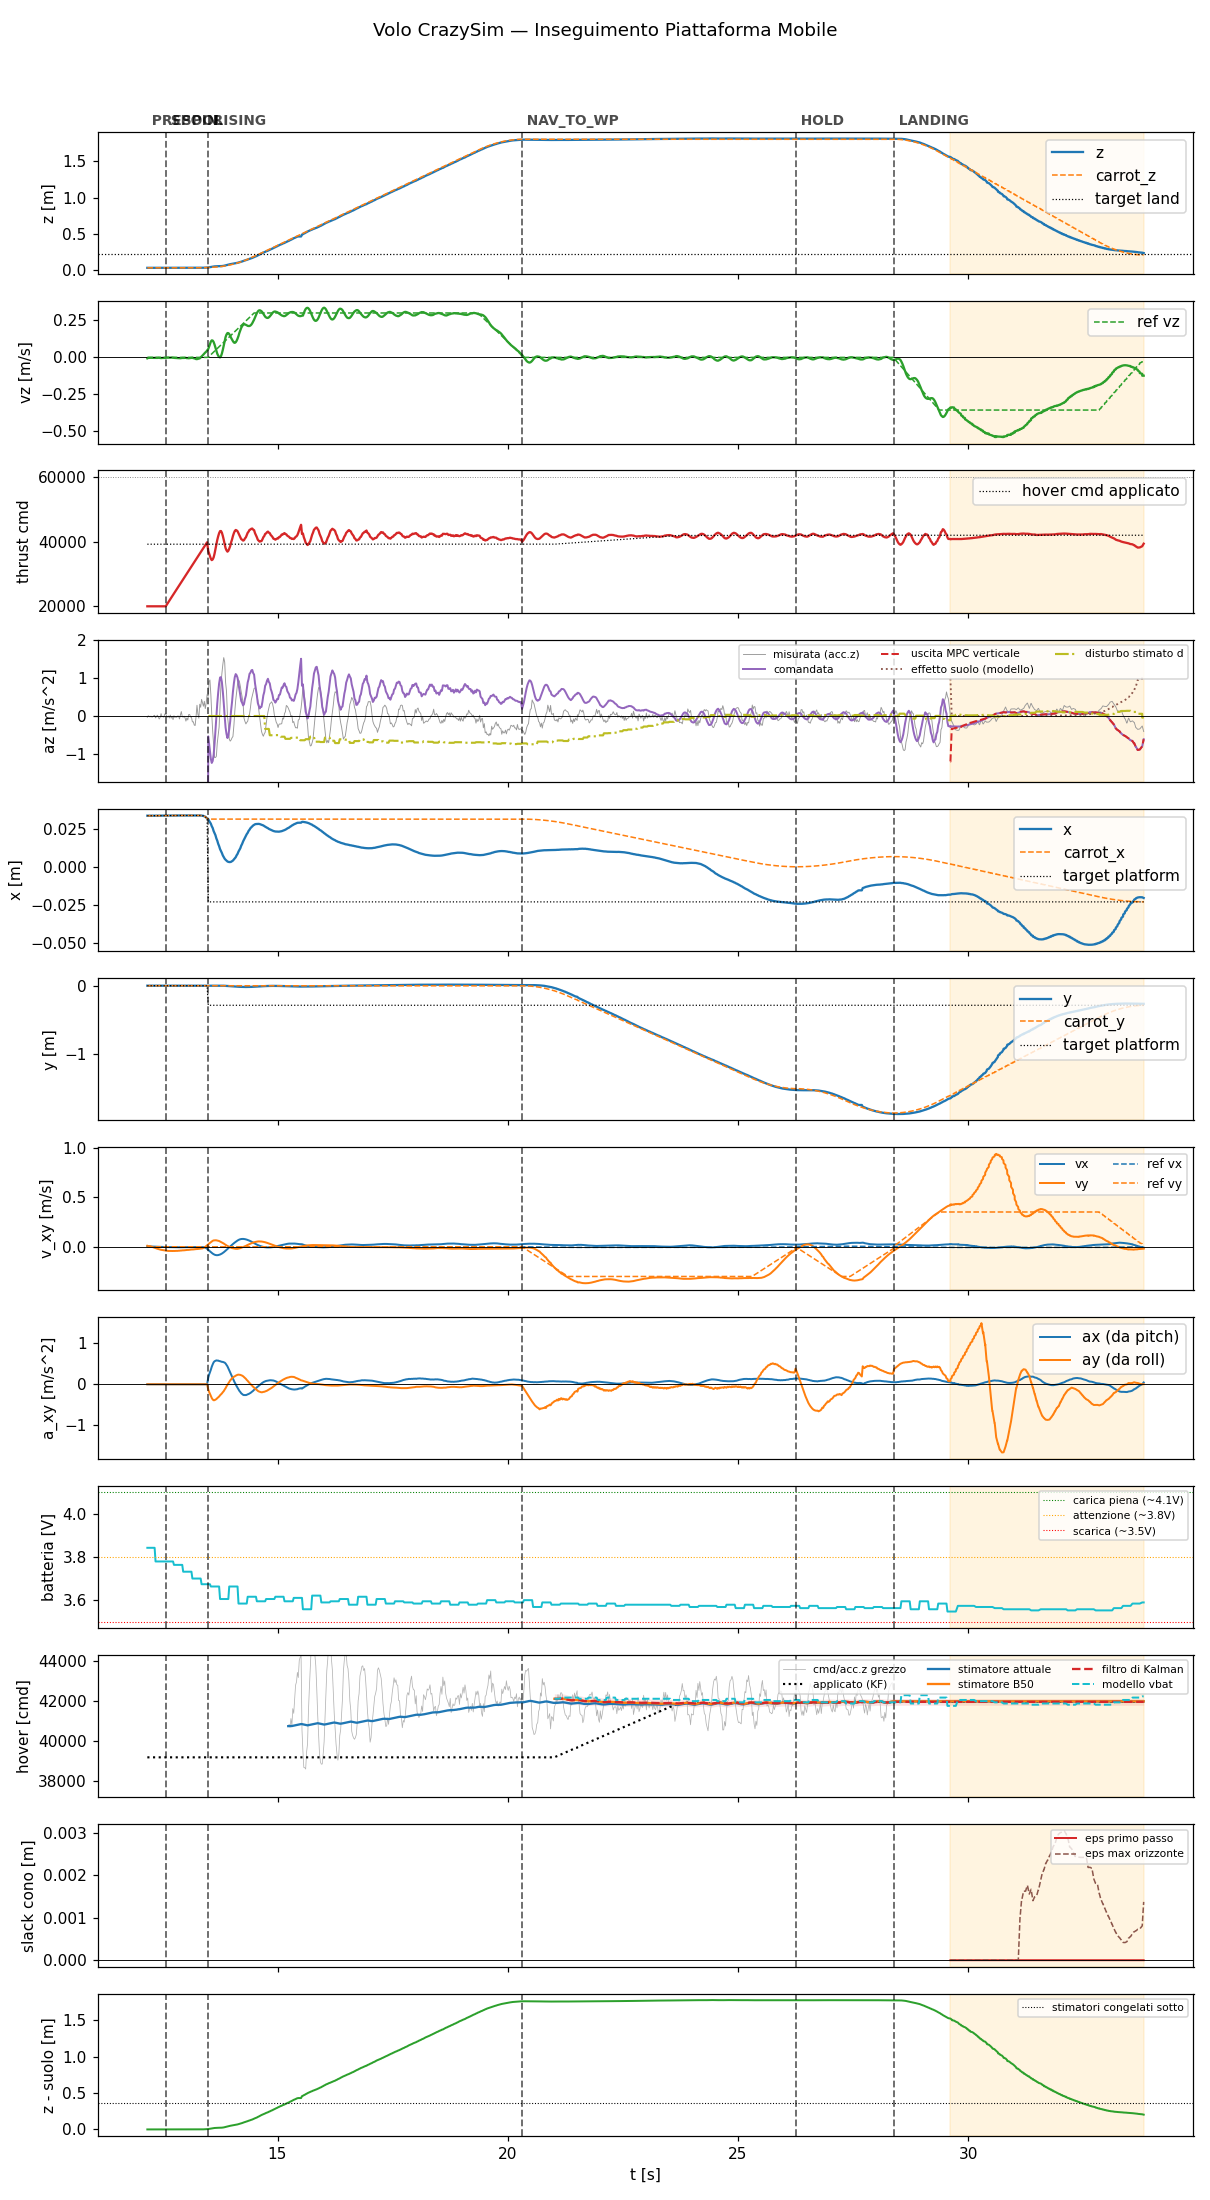

Source data for this figure (header and first rows):
t, state, mode, x, y, z, vx, vy, vz, carrot_x, carrot_y, carrot_z, force, cmd, az, roll, pitch, solve_ms, ref_vx, ref_vy, ref_vz, target_x, target_y, target_z
12.17, prespin, 0, 0.03344, -0.0009703, 0.03551, 0.004694, 0.009956, -0.0064, 0.03344, -0.0009703, 0.03551, 0.0, 20000, -9.81, 0.0, 0.0, 0.0, 0.0, 0.0, 0.0, 0.03344, -0.0009703, 0.03551
12.19, prespin, 0, 0.03343, -0.0009644, 0.03551, 0.003145, 0.006065, -0.003464, 0.03343, -0.0009644, 0.03551, 0.0, 20000, -9.81, 0.0, 0.0, 0.0, 0.0, 0.0, 0.0, 0.03343, -0.0009644, 0.03551
12.21, prespin, 0, 0.03343, -0.0009396, 0.03551, 0.003241, 0.006147, -0.003057, 0.03343, -0.0009396, 0.03551, 0.0, 20000, -9.81, 0.0, 0.0, 0.0, 0.0, 0.0, 0.0, 0.03343, -0.0009396, 0.03551
12.23, prespin, 0, 0.03344, -0.0009493, 0.03551, 0.003125, 0.006565, -0.002829, 0.03344, -0.0009493, 0.03551, 0.0, 20000, -9.81, 0.0, 0.0, 0.0, 0.0, 0.0, 0.0, 0.03344, -0.0009493, 0.03551
12.25, prespin, 0, 0.03344, -0.0009147, 0.03556, 0.002689, 0.003018, -0.002742, 0.03344, -0.0009147, 0.03556, 0.0, 20000, -9.81, 0.0, 0.0, 0.0, 0.0, 0.0, 0.0, 0.03344, -0.0009147, 0.03556
12.27, prespin, 0, 0.03342, -0.0009433, 0.03553, 0.002272, -0.0005103, -0.003035, 0.03342, -0.0009433, 0.03553, 0.0, 20000, -9.81, 0.0, 0.0, 0.0, 0.0, 0.0, 0.0, 0.03342, -0.0009433, 0.03553
12.29, prespin, 0, 0.03343, -0.0009605, 0.03552, 0.001784, -0.004126, -0.003246, 0.03343, -0.0009605, 0.03552, 0.0, 20000, -9.81, 0.0, 0.0, 0.0, 0.0, 0.0, 0.0, 0.03343, -0.0009605, 0.03552
12.31, prespin, 0, 0.03344, -0.000949, 0.03554, 0.001339, -0.007567, -0.003312, 0.03344, -0.000949, 0.03554, 0.0, 20000, -9.81, 0.0, 0.0, 0.0, 0.0, 0.0, 0.0, 0.03344, -0.000949, 0.03554
12.33, prespin, 0, 0.03343, -0.000968, 0.03551, 0.000886, -0.01093, -0.003112, 0.03343, -0.000968, 0.03551, 0.0, 20000, -9.81, 0.0, 0.0, 0.0, 0.0, 0.0, 0.0, 0.03343, -0.000968, 0.03551
12.35, prespin, 0, 0.03344, -0.0009804, 0.03551, 0.0004258, -0.0142, -0.002818, 0.03344, -0.0009804, 0.03551, 0.0, 20000, -9.81, 0.0, 0.0, 0.0, 0.0, 0.0, 0.0, 0.03344, -0.0009804, 0.03551
12.37, prespin, 0, 0.03345, -0.0009691, 0.03552, 3.3305903343716636e-05, -0.01736, -0.003451, 0.03345, -0.0009691, 0.03552, 0.0, 20000, -9.81, 0.0, 0.0, 0.0, 0.0, 0.0, 0.0, 0.03345, -0.0009691, 0.03552
12.39, prespin, 0, 0.03346, -0.0009723, 0.03553, -0.0003705, -0.02016, -0.003556, 0.03346, -0.0009723, 0.03553, 0.0, 20000, -9.81, 0.0, 0.0, 0.0, 0.0, 0.0, 0.0, 0.03346, -0.0009723, 0.03553
12.41, prespin, 0, 0.03345, -0.0009664, 0.03554, -0.0007215, -0.023, -0.002763, 0.03345, -0.0009664, 0.03554, 0.0, 20000, -9.81, 0.0, 0.0, 0.0, 0.0, 0.0, 0.0, 0.03345, -0.0009664, 0.03554
12.43, prespin, 0, 0.03348, -0.000981, 0.03552, -0.001071, -0.02548, -0.002987, 0.03348, -0.000981, 0.03552, 0.0, 20000, -9.81, 0.0, 0.0, 0.0, 0.0, 0.0, 0.0, 0.03348, -0.000981, 0.03552
12.45, prespin, 0, 0.0335, -0.000969, 0.03555, -0.001373, -0.02802, -0.004169, 0.0335, -0.000969, 0.03555, 0.0, 20000, -9.81, 0.0, 0.0, 0.0, 0.0, 0.0, 0.0, 0.0335, -0.000969, 0.03555
12.47, prespin, 0, 0.03349, -0.000984, 0.03553, -0.001708, -0.0307, -0.00477, 0.03349, -0.000984, 0.03553, 0.0, 20000, -9.81, 0.0, 0.0, 0.0, 0.0, 0.0, 0.0, 0.03349, -0.000984, 0.03553
12.49, prespin, 0, 0.0335, -0.0009772, 0.03554, -0.002004, -0.03233, -0.003864, 0.0335, -0.0009772, 0.03554, 0.0, 20000, -9.81, 0.0, 0.0, 0.0, 0.0, 0.0, 0.0, 0.0335, -0.0009772, 0.03554
12.51, prespin, 0, 0.03351, -0.0009906, 0.03553, -0.002268, -0.0344, -0.004003, 0.03351, -0.0009906, 0.03553, 0.0, 20000, -9.81, 0.0, 0.0, 0.0, 0.0, 0.0, 0.0, 0.03351, -0.0009906, 0.03553
12.53, prespin, 0, 0.0335, -0.0009992, 0.03553, -0.002472, -0.03565, -0.003701, 0.0335, -0.0009992, 0.03553, 0.0, 20000, -9.81, 0.0, 0.0, 0.0, 0.0, 0.0, 0.0, 0.0335, -0.0009992, 0.03553
12.55, prespin, 0, 0.03351, -0.0009718, 0.03553, -0.002718, -0.03748, -0.003586, 0.03351, -0.0009718, 0.03553, 0.0, 20000, -9.81, 0.0, 0.0, 0.0, 0.0, 0.0, 0.0, 0.03351, -0.0009718, 0.03553
12.57, spool, 0, 0.03351, -0.001014, 0.03554, -0.002897, -0.03838, -0.002323, 0.03351, -0.001014, 0.03554, 0.0, 20000, -9.81, 0.0, 0.0, 0.0, 0.0, 0.0, 0.0, 0.03351, -0.001014, 0.03554
12.59, spool, 0, 0.03352, -0.0009872, 0.03554, -0.003093, -0.03978, -0.001866, 0.03352, -0.0009872, 0.03554, 0.0, 20435, -9.81, 0.0, 0.0, 0.0, 0.0, 0.0, 0.0, 0.03352, -0.0009872, 0.03554
12.61, spool, 0, 0.03352, -0.001004, 0.03553, -0.003345, -0.04119, -0.001604, 0.03352, -0.001004, 0.03553, 0.0, 20880, -9.81, 0.0, 0.0, 0.0, 0.0, 0.0, 0.0, 0.03352, -0.001004, 0.03553
12.63, spool, 0, 0.03353, -0.001009, 0.03553, -0.00361, -0.04233, -0.001452, 0.03353, -0.001009, 0.03553, 0.0, 21319, -9.81, 0.0, 0.0, 0.0, 0.0, 0.0, 0.0, 0.03353, -0.001009, 0.03553
12.65, spool, 0, 0.03355, -0.001002, 0.03554, -0.003752, -0.04205, -0.001768, 0.03355, -0.001002, 0.03554, 0.0, 21774, -9.81, 0.0, 0.0, 0.0, 0.0, 0.0, 0.0, 0.03355, -0.001002, 0.03554
12.67, spool, 0, 0.03354, -0.001007, 0.03554, -0.003949, -0.04277, -0.002059, 0.03354, -0.001007, 0.03554, 0.0, 22194, -9.81, 0.0, 0.0, 0.0, 0.0, 0.0, 0.0, 0.03354, -0.001007, 0.03554
12.69, spool, 0, 0.03355, -0.001037, 0.03553, -0.00406, -0.04226, -0.001001, 0.03355, -0.001037, 0.03553, 0.0, 22633, -9.81, 0.0, 0.0, 0.0, 0.0, 0.0, 0.0, 0.03355, -0.001037, 0.03553
12.71, spool, 0, 0.03354, -0.001038, 0.03552, -0.004263, -0.04278, -0.001775, 0.03354, -0.001038, 0.03552, 0.0, 23077, -9.81, 0.0, 0.0, 0.0, 0.0, 0.0, 0.0, 0.03354, -0.001038, 0.03552
12.73, spool, 0, 0.03355, -0.001041, 0.03554, -0.004376, -0.04202, -0.002142, 0.03355, -0.001041, 0.03554, 0.0, 23512, -9.81, 0.0, 0.0, 0.0, 0.0, 0.0, 0.0, 0.03355, -0.001041, 0.03554
12.75, spool, 0, 0.03356, -0.001041, 0.03554, -0.004554, -0.04218, -0.003616, 0.03356, -0.001041, 0.03554, 0.0, 23951, -9.81, 0.0, 0.0, 0.0, 0.0, 0.0, 0.0, 0.03356, -0.001041, 0.03554
12.77, spool, 0, 0.03355, -0.001053, 0.03553, -0.004781, -0.04251, -0.003738, 0.03355, -0.001053, 0.03553, 0.0, 24397, -9.81, 0.0, 0.0, 0.0, 0.0, 0.0, 0.0, 0.03355, -0.001053, 0.03553
12.79, spool, 0, 0.03357, -0.001021, 0.03557, -0.004841, -0.04135, -0.004053, 0.03357, -0.001021, 0.03557, 0.0, 24836, -9.81, 0.0, 0.0, 0.0, 0.0, 0.0, 0.0, 0.03357, -0.001021, 0.03557
12.81, spool, 0, 0.03356, -0.001068, 0.03553, -0.005022, -0.04151, -0.004287, 0.03356, -0.001068, 0.03553, 0.0, 25276, -9.81, 0.0, 0.0, 0.0, 0.0, 0.0, 0.0, 0.03356, -0.001068, 0.03553
12.83, spool, 0, 0.03356, -0.00105, 0.03554, -0.005188, -0.04143, -0.00487, 0.03356, -0.00105, 0.03554, 0.0, 25714, -9.81, 0.0, 0.0, 0.0, 0.0, 0.0, 0.0, 0.03356, -0.00105, 0.03554
12.85, spool, 0, 0.03357, -0.001061, 0.03556, -0.005111, -0.03989, -0.004574, 0.03357, -0.001061, 0.03556, 0.0, 26160, -9.81, 0.0, 0.0, 0.0, 0.0, 0.0, 0.0, 0.03357, -0.001061, 0.03556
12.87, spool, 0, 0.03356, -0.001063, 0.03555, -0.005137, -0.03981, -0.00473, 0.03356, -0.001063, 0.03555, 0.0, 26596, -9.81, 0.0, 0.0, 0.0, 0.0, 0.0, 0.0, 0.03356, -0.001063, 0.03555
12.89, spool, 0, 0.03356, -0.001062, 0.03555, -0.004975, -0.03823, -0.005775, 0.03356, -0.001062, 0.03555, 0.0, 27034, -9.81, 0.0, 0.0, 0.0, 0.0, 0.0, 0.0, 0.03356, -0.001062, 0.03555
12.91, spool, 0, 0.03356, -0.001073, 0.03555, -0.004989, -0.03805, -0.004889, 0.03356, -0.001073, 0.03555, 0.0, 27472, -9.81, 0.0, 0.0, 0.0, 0.0, 0.0, 0.0, 0.03356, -0.001073, 0.03555
12.93, spool, 0, 0.03358, -0.001061, 0.03555, -0.00479, -0.03647, -0.003769, 0.03358, -0.001061, 0.03555, 0.0, 27915, -9.81, 0.0, 0.0, 0.0, 0.0, 0.0, 0.0, 0.03358, -0.001061, 0.03555
12.95, spool, 0, 0.03357, -0.001067, 0.03554, -0.004787, -0.03606, -0.003848, 0.03357, -0.001067, 0.03554, 0.0, 28363, -9.81, 0.0, 0.0, 0.0, 0.0, 0.0, 0.0, 0.03357, -0.001067, 0.03554
12.97, spool, 0, 0.03358, -0.001031, 0.0356, -0.004744, -0.03573, -0.003832, 0.03358, -0.001031, 0.0356, 0.0, 28795, -9.81, 0.0, 0.0, 0.0, 0.0, 0.0, 0.0, 0.03358, -0.001031, 0.0356
12.99, spool, 0, 0.03357, -0.001074, 0.03556, -0.004475, -0.03402, -0.003103, 0.03357, -0.001074, 0.03556, 0.0, 29251, -9.81, 0.0, 0.0, 0.0, 0.0, 0.0, 0.0, 0.03357, -0.001074, 0.03556
13.01, spool, 0, 0.03359, -0.001088, 0.03556, -0.004266, -0.0336, -0.003509, 0.03359, -0.001088, 0.03556, 0.0, 29673, -9.81, 0.0, 0.0, 0.0, 0.0, 0.0, 0.0, 0.03359, -0.001088, 0.03556
13.03, spool, 0, 0.03358, -0.001097, 0.03556, -0.003865, -0.03213, -0.005058, 0.03358, -0.001097, 0.03556, 0.0, 30112, -9.81, 0.0, 0.0, 0.0, 0.0, 0.0, 0.0, 0.03358, -0.001097, 0.03556
13.05, spool, 0, 0.03357, -0.001114, 0.03557, -0.003688, -0.03178, -0.005068, 0.03357, -0.001114, 0.03557, 0.0, 30557, -9.81, 0.0, 0.0, 0.0, 0.0, 0.0, 0.0, 0.03357, -0.001114, 0.03557
13.07, spool, 0, 0.03358, -0.001098, 0.03555, -0.003543, -0.03139, -0.005893, 0.03358, -0.001098, 0.03555, 0.0, 30995, -9.81, 0.0, 0.0, 0.0, 0.0, 0.0, 0.0, 0.03358, -0.001098, 0.03555
13.09, spool, 0, 0.03358, -0.001072, 0.03559, -0.003216, -0.02976, -0.004914, 0.03358, -0.001072, 0.03559, 0.0, 31452, -9.81, 0.0, 0.0, 0.0, 0.0, 0.0, 0.0, 0.03358, -0.001072, 0.03559
13.11, spool, 0, 0.03358, -0.001074, 0.03558, -0.003043, -0.02927, -0.004057, 0.03358, -0.001074, 0.03558, 0.0, 31872, -9.81, 0.0, 0.0, 0.0, 0.0, 0.0, 0.0, 0.03358, -0.001074, 0.03558
13.13, spool, 0, 0.03359, -0.001095, 0.03557, -0.002782, -0.0277, -0.002864, 0.03359, -0.001095, 0.03557, 0.0, 32312, -9.81, 0.0, 0.0, 0.0, 0.0, 0.0, 0.0, 0.03359, -0.001095, 0.03557
13.15, spool, 0, 0.03359, -0.00108, 0.0356, -0.002655, -0.02732, -0.002589, 0.03359, -0.00108, 0.0356, 0.0, 32759, -9.81, 0.0, 0.0, 0.0, 0.0, 0.0, 0.0, 0.03359, -0.00108, 0.0356
13.17, spool, 0, 0.03358, -0.001105, 0.03559, -0.002517, -0.02694, -0.005262, 0.03358, -0.001105, 0.03559, 0.0, 33195, -9.81, 0.0, 0.0, 0.0, 0.0, 0.0, 0.0, 0.03358, -0.001105, 0.03559
13.19, spool, 0, 0.0336, -0.001124, 0.03555, -0.002291, -0.02545, -0.006061, 0.0336, -0.001124, 0.03555, 0.0, 33650, -9.81, 0.0, 0.0, 0.0, 0.0, 0.0, 0.0, 0.0336, -0.001124, 0.03555
13.21, spool, 0, 0.03359, -0.001109, 0.03558, -0.002219, -0.025, -0.008321, 0.03359, -0.001109, 0.03558, 0.0, 34074, -9.81, 0.0, 0.0, 0.0, 0.0, 0.0, 0.0, 0.03359, -0.001109, 0.03558
13.23, spool, 0, 0.03359, -0.001129, 0.03556, -0.002051, -0.02354, -0.01135, 0.03359, -0.001129, 0.03556, 0.0, 34513, -9.81, 0.0, 0.0, 0.0, 0.0, 0.0, 0.0, 0.03359, -0.001129, 0.03556
13.25, spool, 0, 0.03361, -0.001116, 0.0356, -0.002057, -0.02301, -0.01176, 0.03361, -0.001116, 0.0356, 0.0, 34955, -9.81, 0.0, 0.0, 0.0, 0.0, 0.0, 0.0, 0.03361, -0.001116, 0.0356
13.27, spool, 0, 0.03362, -0.001119, 0.03562, -0.002098, -0.02248, -0.009736, 0.03362, -0.001119, 0.03562, 0.0, 35393, -9.81, 0.0, 0.0, 0.0, 0.0, 0.0, 0.0, 0.03362, -0.001119, 0.03562
13.29, spool, 0, 0.03362, -0.001167, 0.03563, -0.002084, -0.02082, -0.007477, 0.03362, -0.001167, 0.03563, 0.0, 35835, -9.81, 0.0, 0.0, 0.0, 0.0, 0.0, 0.0, 0.03362, -0.001167, 0.03563
13.31, spool, 0, 0.03357, -0.001271, 0.03565, -0.002224, -0.01998, -0.00647, 0.03357, -0.001271, 0.03565, 0.0, 36273, -9.81, 0.0, 0.0, 0.0, 0.0, 0.0, 0.0, 0.03357, -0.001271, 0.03565
13.33, spool, 0, 0.03355, -0.001339, 0.03576, -0.002375, -0.01856, -0.0004192, 0.03355, -0.001339, 0.03576, 0.0, 36714, -9.81, 0.0, 0.0, 0.0, 0.0, 0.0, 0.0, 0.03355, -0.001339, 0.03576
13.35, spool, 0, 0.03352, -0.001393, 0.03591, -0.00281, -0.0178, 0.004595, 0.03352, -0.001393, 0.03591, 0.0, 37153, -9.81, 0.0, 0.0, 0.0, 0.0, 0.0, 0.0, 0.03352, -0.001393, 0.03591
... 1,022 more rows
